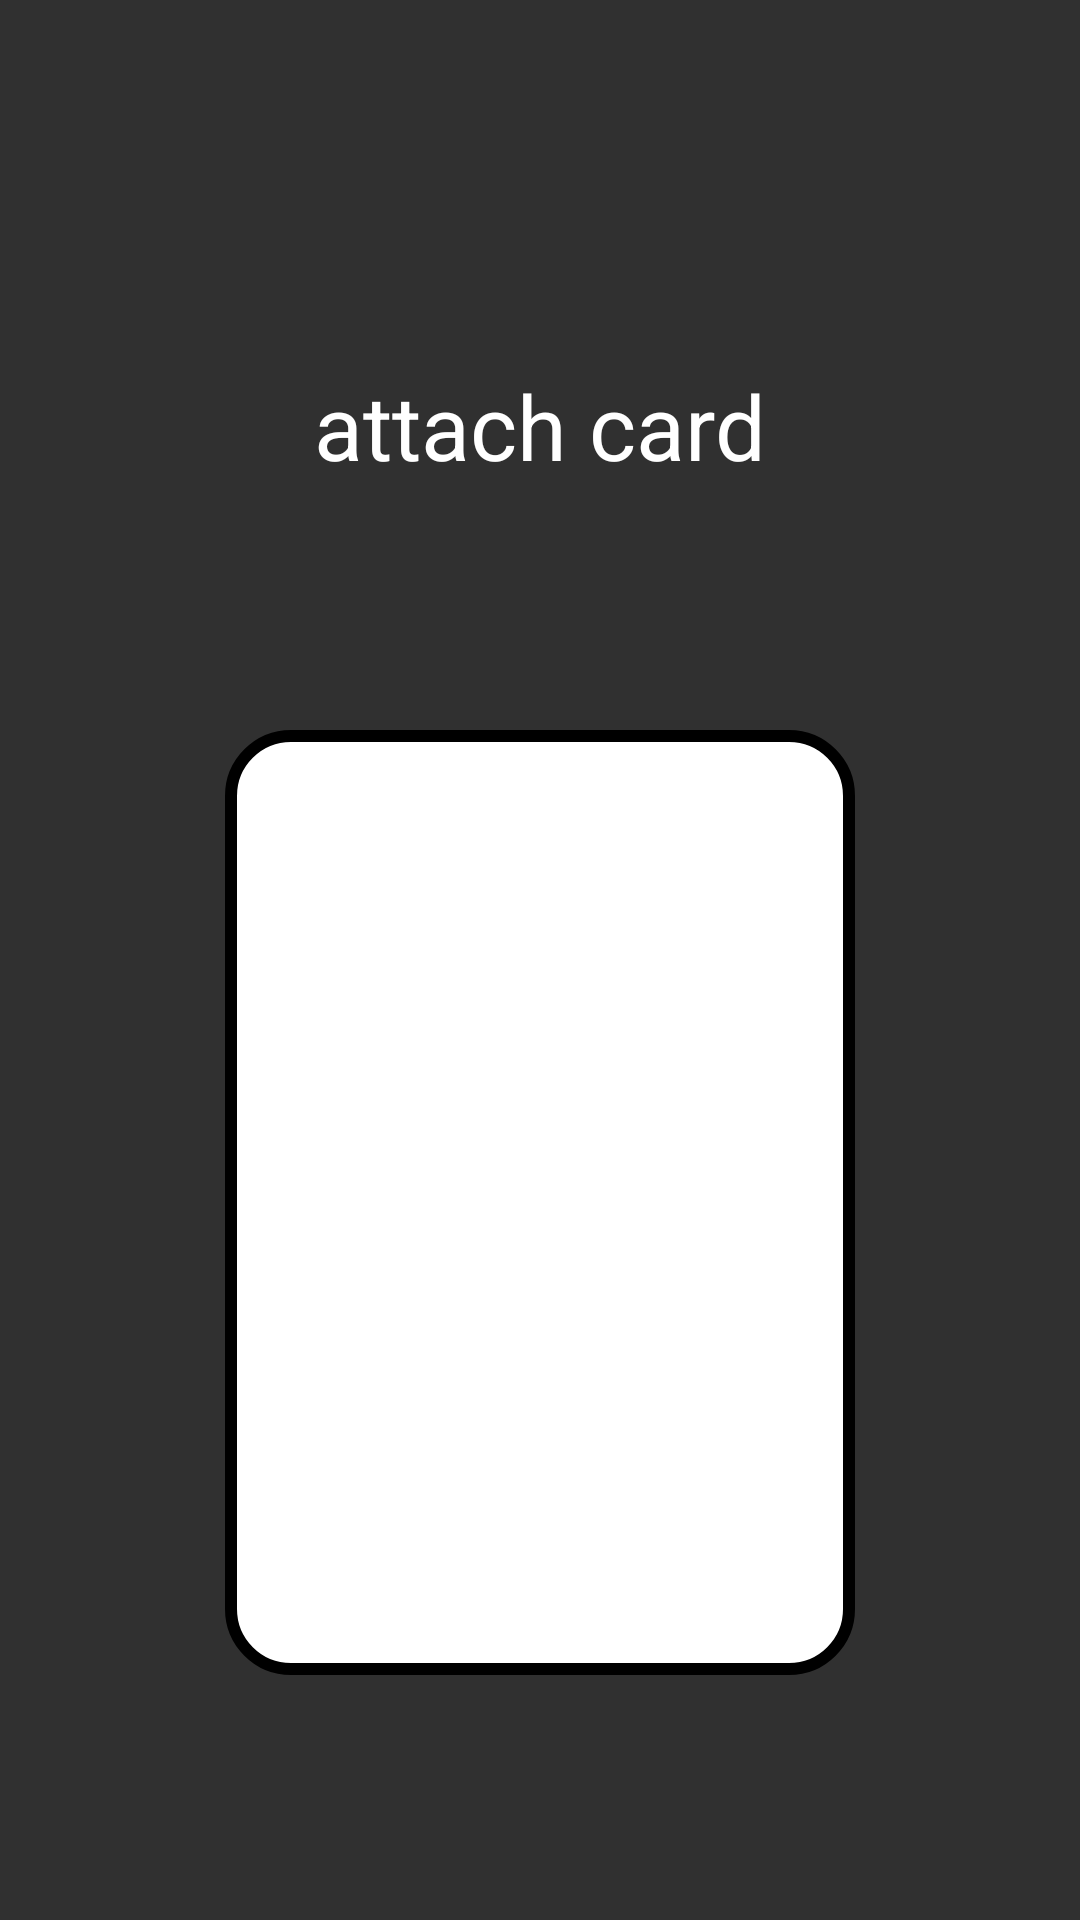

Write the Android layout XML for this screen, with the resource values it uses.
<!-- AndroidManifest.xml: application theme AppTheme -->
<!-- res/layout/activity_nfcscan.xml -->
<?xml version="1.0" encoding="utf-8"?>
<android.support.constraint.ConstraintLayout xmlns:android="http://schemas.android.com/apk/res/android"
    xmlns:app="http://schemas.android.com/apk/res-auto"
    android:layout_width="match_parent"
    android:layout_height="match_parent">

    <ImageView
        android:id="@+id/cardImageView"
        android:layout_width="210dp"
        android:layout_height="315dp"
        android:src="@drawable/id_card"
        app:layout_constraintBottom_toBottomOf="parent"
        app:layout_constraintEnd_toEndOf="parent"
        app:layout_constraintStart_toStartOf="parent"
        app:layout_constraintTop_toBottomOf="@id/attach_text_view"
        app:srcCompat="@android:color/transparent" />

    <TextView
        android:id="@+id/attach_text_view"
        android:layout_width="wrap_content"
        android:layout_height="wrap_content"
        android:layout_marginTop="40dp"
        android:gravity="center_horizontal"
        android:text="@string/attach_card"
        android:textColor="@android:color/white"
        android:textSize="30sp"
        app:layout_constraintBottom_toTopOf="@+id/cardImageView"
        app:layout_constraintEnd_toEndOf="parent"
        app:layout_constraintStart_toStartOf="parent"
        app:layout_constraintTop_toTopOf="parent" />
</android.support.constraint.ConstraintLayout>
<!-- resources referenced by this layout -->
<resources>
  <!-- drawable id_card (drawable) -->
  <?xml version="1.0" encoding="utf-8"?>
  <shape xmlns:android="http://schemas.android.com/apk/res/android" android:shape="rectangle">
      <solid android:color="@android:color/white"/>
      <corners android:radius="20dp">
      </corners>
  
      <stroke android:width="4dp" android:color="@android:color/black"/>
  </shape>
  <string name="attach_card">attach card</string>
  <style name="AppTheme" parent="Theme.AppCompat.NoActionBar">
  
      </style>
</resources>
